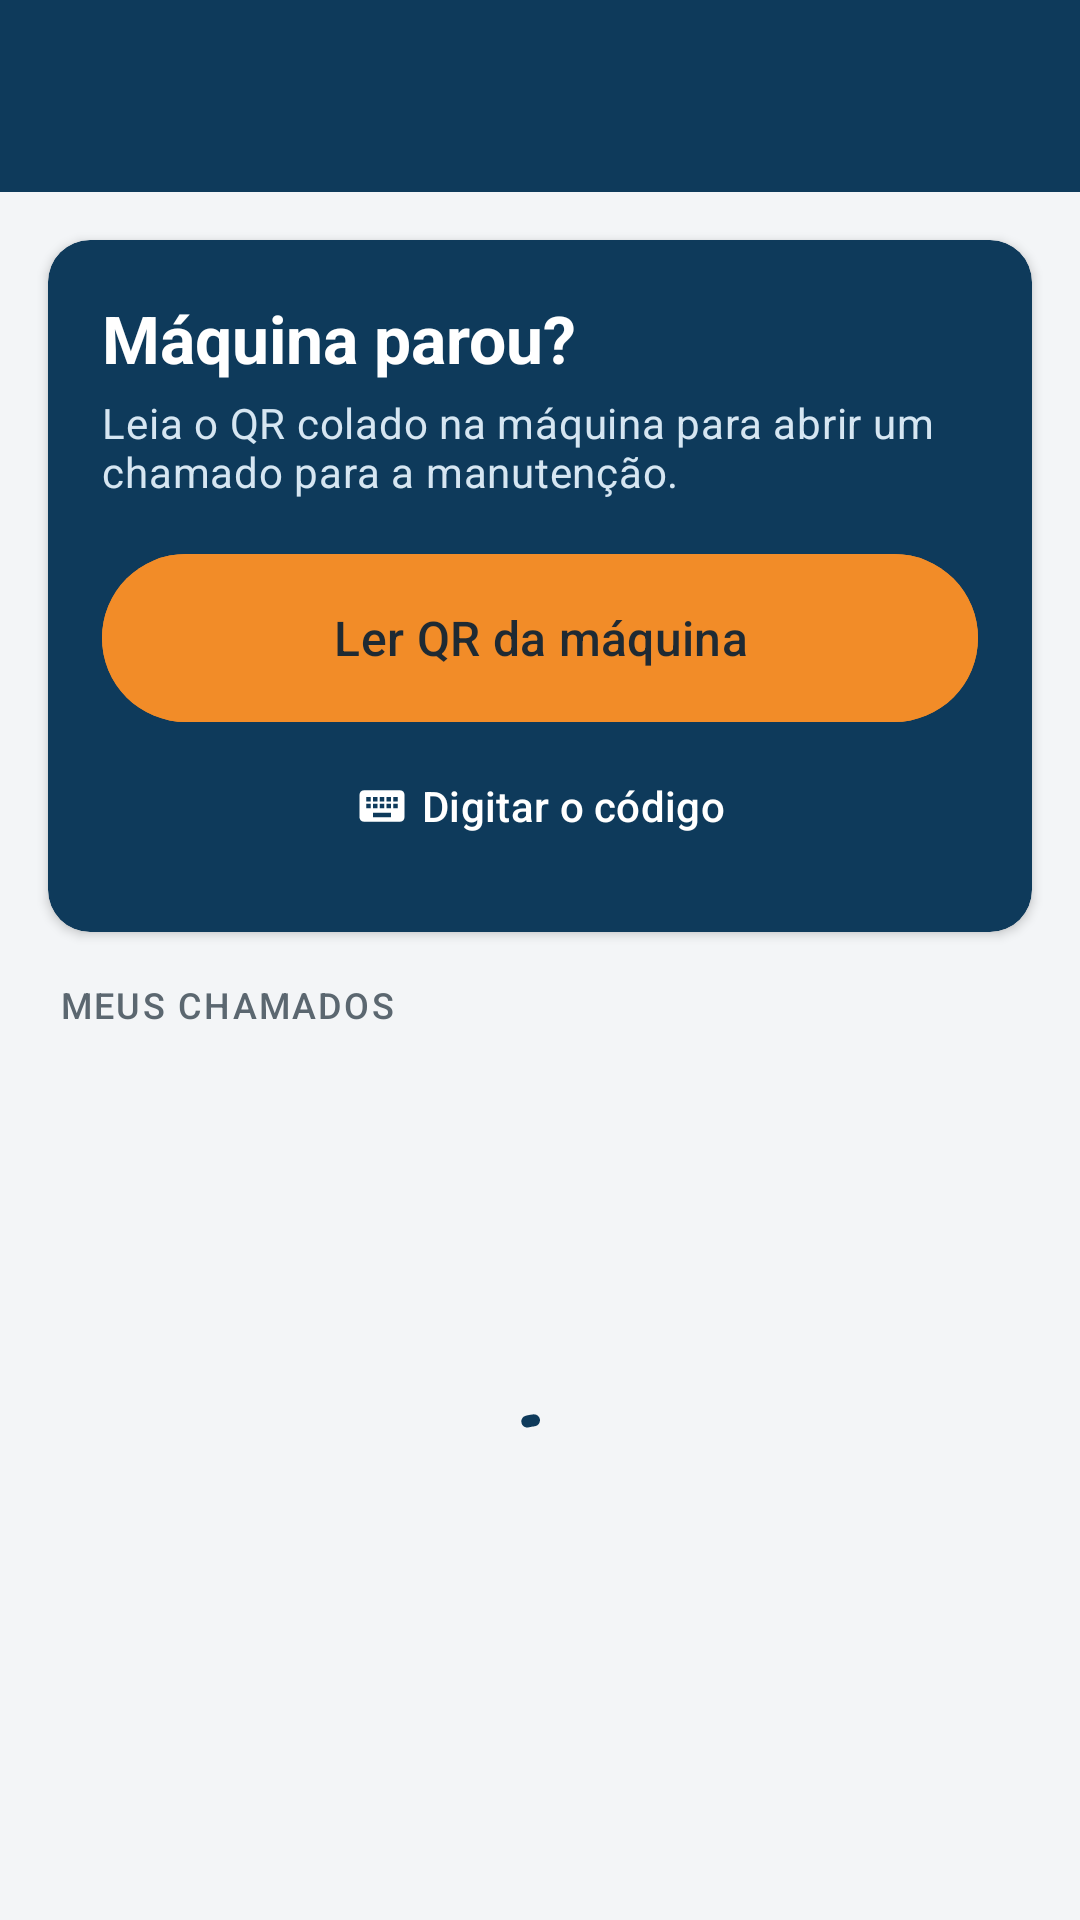

Android layout source for this screen:
<!-- AndroidManifest.xml: application theme Theme.Manutec -->
<!-- res/layout/activity_operador_home.xml -->
<?xml version="1.0" encoding="utf-8"?>
<LinearLayout xmlns:android="http://schemas.android.com/apk/res/android"
    xmlns:app="http://schemas.android.com/apk/res-auto"
    android:id="@+id/raiz"
    android:layout_width="match_parent"
    android:layout_height="match_parent"
    android:background="@color/fundo"
    android:orientation="vertical">

    <include
        android:id="@+id/appBar"
        layout="@layout/view_appbar" />

    
    <com.google.android.material.card.MaterialCardView
        style="@style/Widget.Manutec.Card"
        android:layout_width="match_parent"
        android:layout_height="wrap_content"
        android:layout_margin="16dp"
        app:cardBackgroundColor="@color/azul_aco">

        <LinearLayout
            android:layout_width="match_parent"
            android:layout_height="wrap_content"
            android:orientation="vertical"
            android:padding="18dp">

            <TextView
                android:layout_width="wrap_content"
                android:layout_height="wrap_content"
                android:text="@string/operador_card_titulo"
                android:textAppearance="?attr/textAppearanceTitleLarge"
                android:textColor="@color/branco"
                android:textStyle="bold" />

            <TextView
                android:layout_width="wrap_content"
                android:layout_height="wrap_content"
                android:layout_marginTop="4dp"
                android:text="@string/operador_card_mensagem"
                android:textAppearance="?attr/textAppearanceBodyMedium"
                android:textColor="@color/azul_claro" />

            <com.google.android.material.button.MaterialButton
                android:id="@+id/botaoLerQr"
                android:layout_width="match_parent"
                android:layout_height="64dp"
                android:layout_marginTop="14dp"
                android:backgroundTint="@color/laranja"
                android:text="@string/acao_ler_qr"
                android:textColor="@color/grafite"
                android:textSize="16sp"
                app:icon="@drawable/ic_qr_scanner"
                app:iconGravity="textStart"
                app:iconSize="28dp"
                app:iconTint="@color/grafite" />

            <com.google.android.material.button.MaterialButton
                android:id="@+id/botaoDigitarCodigo"
                style="@style/Widget.Material3.Button.TextButton"
                android:layout_width="match_parent"
                android:layout_height="wrap_content"
                android:text="@string/acao_digitar_codigo"
                android:textColor="@color/branco"
                app:icon="@drawable/ic_keyboard"
                app:iconGravity="textStart"
                app:iconTint="@color/branco" />
        </LinearLayout>
    </com.google.android.material.card.MaterialCardView>

    <TextView
        android:layout_width="wrap_content"
        android:layout_height="wrap_content"
        android:layout_marginHorizontal="20dp"
        android:text="@string/meus_chamados"
        android:textAppearance="@style/TextAppearance.Manutec.Rotulo" />

    <FrameLayout
        android:layout_width="match_parent"
        android:layout_height="match_parent">

        <androidx.recyclerview.widget.RecyclerView
            android:id="@+id/lista"
            android:layout_width="match_parent"
            android:layout_height="match_parent"
            android:clipToPadding="false"
            android:paddingTop="4dp"
            android:paddingBottom="16dp" />

        <include
            android:id="@+id/estadoVazio"
            layout="@layout/view_estado_vazio"
            android:visibility="gone" />

        <com.google.android.material.progressindicator.CircularProgressIndicator
            android:id="@+id/progresso"
            android:layout_width="wrap_content"
            android:layout_height="wrap_content"
            android:layout_gravity="center"
            android:indeterminate="true" />
    </FrameLayout>
</LinearLayout>
<!-- res/layout/view_appbar.xml (included above) -->
<?xml version="1.0" encoding="utf-8"?>
<com.google.android.material.appbar.AppBarLayout xmlns:android="http://schemas.android.com/apk/res/android"
    xmlns:app="http://schemas.android.com/apk/res-auto"
    android:layout_width="match_parent"
    android:layout_height="wrap_content"
    android:background="@color/azul_aco"
    app:liftOnScroll="false">

    <com.google.android.material.appbar.MaterialToolbar
        android:id="@+id/toolbar"
        android:layout_width="match_parent"
        android:layout_height="?attr/actionBarSize"
        android:background="@color/azul_aco"
        android:theme="@style/ThemeOverlay.Manutec.Toolbar"
        app:navigationIconTint="@color/branco"
        app:popupTheme="@style/ThemeOverlay.Material3.Light"
        app:subtitleTextColor="@color/azul_claro"
        app:titleTextColor="@color/branco" />

</com.google.android.material.appbar.AppBarLayout>
<!-- res/layout/view_estado_vazio.xml (included above) -->
<?xml version="1.0" encoding="utf-8"?>
<LinearLayout xmlns:android="http://schemas.android.com/apk/res/android"
    xmlns:app="http://schemas.android.com/apk/res-auto"
    android:layout_width="match_parent"
    android:layout_height="match_parent"
    android:gravity="center"
    android:orientation="vertical"
    android:padding="32dp">

    <ImageView
        android:id="@+id/iconeVazio"
        android:layout_width="72dp"
        android:layout_height="72dp"
        android:importantForAccessibility="no"
        android:src="@drawable/ic_inbox"
        app:tint="@color/cinza_borda" />

    <TextView
        android:id="@+id/tituloVazio"
        android:layout_width="wrap_content"
        android:layout_height="wrap_content"
        android:layout_marginTop="16dp"
        android:gravity="center"
        android:text="@string/vazio_padrao_titulo"
        android:textAppearance="?attr/textAppearanceTitleMedium"
        android:textColor="@color/grafite" />

    <TextView
        android:id="@+id/mensagemVazio"
        android:layout_width="wrap_content"
        android:layout_height="wrap_content"
        android:layout_marginTop="6dp"
        android:gravity="center"
        android:textAppearance="?attr/textAppearanceBodyMedium"
        android:textColor="@color/cinza_texto" />

</LinearLayout>
<!-- resources referenced by this layout -->
<resources>
  <color name="azul_aco">#0E3A5B</color>
  <color name="azul_claro">#D6E6F2</color>
  <color name="branco">#FFFFFF</color>
  <color name="cinza_borda">#D3DAE0</color>
  <color name="cinza_texto">#5B6770</color>
  <color name="fundo">#F3F5F7</color>
  <color name="grafite">#1F2A33</color>
  <color name="laranja">#F28C28</color>
  <!-- drawable ic_keyboard (drawable) -->
  <vector xmlns:android="http://schemas.android.com/apk/res/android"
      android:width="24dp"
      android:height="24dp"
      android:tint="?attr/colorControlNormal"
      android:viewportWidth="24"
      android:viewportHeight="24">
      <path
          android:fillColor="@android:color/white"
          android:pathData="M20,5H4c-1.1,0 -1.99,0.9 -1.99,2L2,17c0,1.1 0.9,2 2,2h16c1.1,0 2,-0.9 2,-2V7c0,-1.1 -0.9,-2 -2,-2zM11,8h2v2h-2zM11,11h2v2h-2zM8,8h2v2H8zM8,11h2v2H8zM7,13H5v-2h2v2zM7,10H5V8h2v2zM16,17H8v-2h8v2zM16,13h-2v-2h2v2zM16,10h-2V8h2v2zM19,13h-2v-2h2v2zM19,10h-2V8h2v2z" />
  </vector>
  <string name="acao_digitar_codigo">Digitar o código</string>
  <string name="acao_ler_qr">Ler QR da máquina</string>
  <string name="meus_chamados">Meus chamados</string>
  <string name="operador_card_mensagem">Leia o QR colado na máquina para abrir um chamado para a manutenção.</string>
  <string name="operador_card_titulo">Máquina parou?</string>
  <string name="vazio_padrao_titulo">Nada por aqui</string>
  <style name="TextAppearance.Manutec.Rotulo" parent="TextAppearance.Material3.LabelMedium">
          <item name="android:textColor">@color/cinza_texto</item>
          <item name="android:textAllCaps">true</item>
          <item name="android:letterSpacing">0.06</item>
      </style>
  <style name="ThemeOverlay.Manutec.Toolbar" parent="ThemeOverlay.Material3.Dark.ActionBar">
          <item name="colorControlNormal">@color/branco</item>
      </style>
  <style name="Widget.Manutec.Card" parent="Widget.Material3.CardView.Elevated">
          <item name="cardCornerRadius">14dp</item>
          <item name="cardElevation">2dp</item>
          <item name="cardBackgroundColor">@color/branco</item>
      </style>
  <style name="Theme.Manutec" parent="Theme.Material3.Light.NoActionBar">
          <item name="colorPrimary">@color/azul_aco</item>
          <item name="colorOnPrimary">@color/branco</item>
          <item name="colorPrimaryContainer">@color/azul_claro</item>
          <item name="colorOnPrimaryContainer">@color/azul_escuro</item>
          <item name="colorSecondary">@color/laranja</item>
          <item name="colorOnSecondary">@color/grafite</item>
          <item name="colorSecondaryContainer">@color/laranja_claro</item>
          <item name="colorOnSecondaryContainer">@color/grafite</item>
          <item name="colorTertiary">@color/laranja</item>
          <item name="android:colorBackground">@color/fundo</item>
          <item name="colorSurface">@color/branco</item>
          <item name="colorOnSurface">@color/grafite</item>
          <item name="colorOnSurfaceVariant">@color/cinza_texto</item>
          <item name="colorOutline">@color/cinza_borda</item>
          <item name="colorError">@color/vermelho</item>
          <item name="floatingActionButtonStyle">@style/Widget.Manutec.Fab</item>
      </style>
  <color name="azul_escuro">#082539</color>
  <color name="laranja_claro">#FFE2C4</color>
  <color name="vermelho">#C62828</color>
  <style name="Widget.Manutec.Fab" parent="Widget.Material3.FloatingActionButton.Primary">
          <item name="backgroundTint">@color/laranja</item>
          <item name="tint">@color/grafite</item>
      </style>
</resources>
